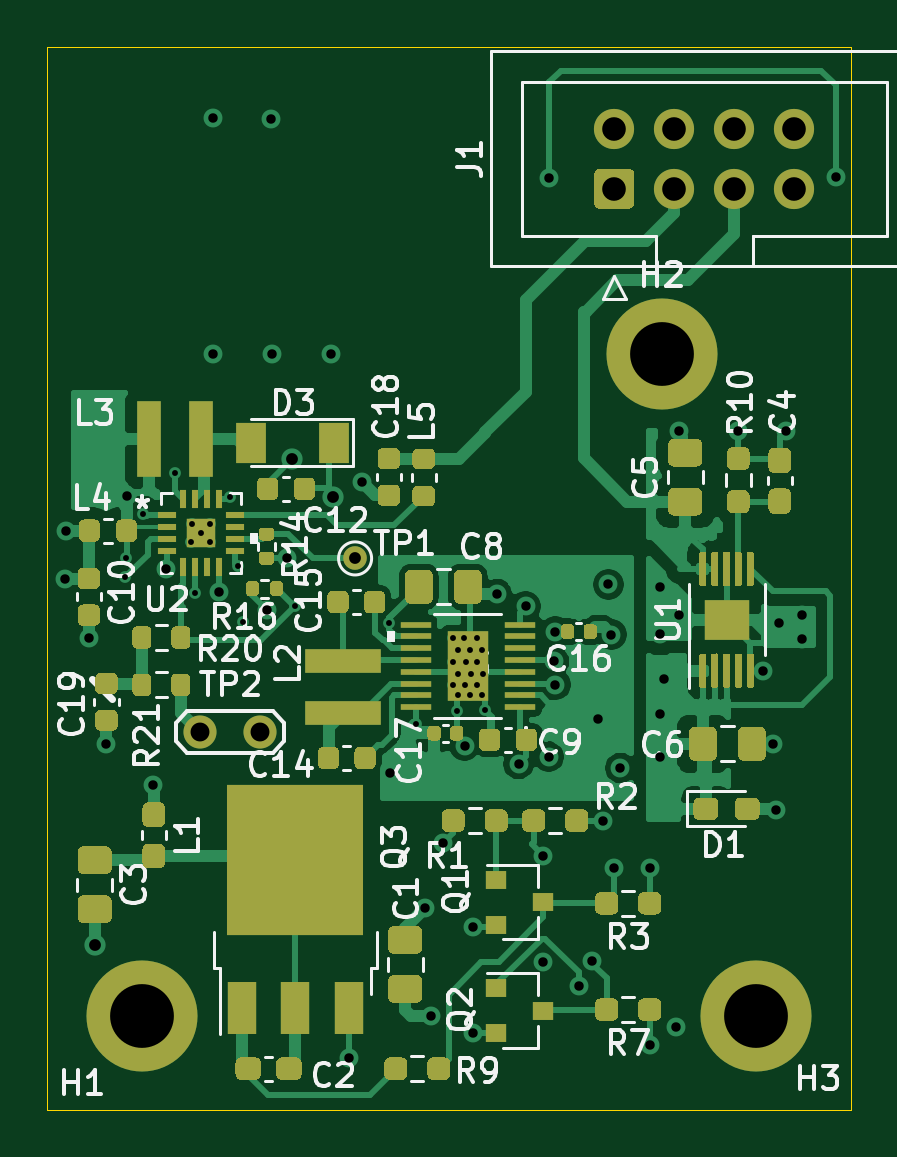
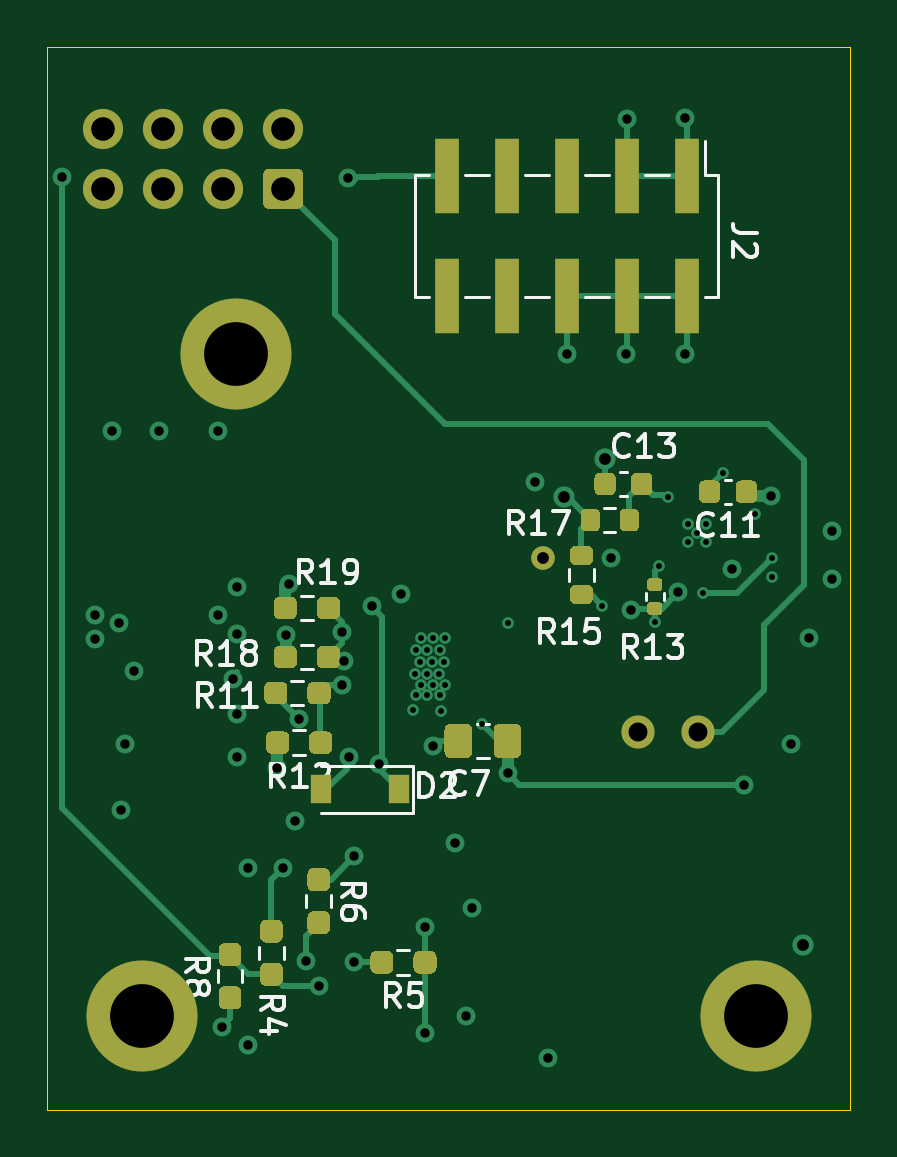
Circuit board: 13 layer files. Board 34.0 x 45.0 mm.
- bottom_copper: cryosub_power_converter_top_v03-B_Cu.gbr (23412 bytes)
- bottom_mask: cryosub_power_converter_top_v03-B_Mask.gbr (11067 bytes)
- paste: cryosub_power_converter_top_v03-B_Paste.gbr (10225 bytes)
- bottom_silk: cryosub_power_converter_top_v03-B_SilkS.gbr (25678 bytes)
- outline: cryosub_power_converter_top_v03-Edge_Cuts.gbr (712 bytes)
- top_copper: cryosub_power_converter_top_v03-F_Cu.gbr (88482 bytes)
- top_mask: cryosub_power_converter_top_v03-F_Mask.gbr (26348 bytes)
- paste: cryosub_power_converter_top_v03-F_Paste.gbr (27315 bytes)
- top_silk: cryosub_power_converter_top_v03-F_SilkS.gbr (64788 bytes)
- inner_copper: cryosub_power_converter_top_v03-In1_Cu.gbr (83546 bytes)
- inner_copper: cryosub_power_converter_top_v03-In2_Cu.gbr (96501 bytes)
- drill: cryosub_power_converter_top_v03-NPTH.drl (292 bytes)
- drill: cryosub_power_converter_top_v03-PTH.drl (2193 bytes)

=== bottom_copper: cryosub_power_converter_top_v03-B_Cu.gbr (23412 bytes, source omitted) ===
=== bottom_mask: cryosub_power_converter_top_v03-B_Mask.gbr (11067 bytes, source omitted) ===
=== paste: cryosub_power_converter_top_v03-B_Paste.gbr (10225 bytes, source omitted) ===
=== bottom_silk: cryosub_power_converter_top_v03-B_SilkS.gbr (25678 bytes, source omitted) ===
=== outline: cryosub_power_converter_top_v03-Edge_Cuts.gbr ===
%TF.GenerationSoftware,KiCad,Pcbnew,5.1.12-1.fc35*%
%TF.CreationDate,2022-01-08T17:43:18+00:00*%
%TF.ProjectId,cryosub_power_converter_top_v03,6372796f-7375-4625-9f70-6f7765725f63,rev?*%
%TF.SameCoordinates,Original*%
%TF.FileFunction,Profile,NP*%
%FSLAX45Y45*%
G04 Gerber Fmt 4.5, Leading zero omitted, Abs format (unit mm)*
G04 Created by KiCad (PCBNEW 5.1.12-1.fc35) date 2022-01-08 17:43:18*
%MOMM*%
%LPD*%
G01*
G04 APERTURE LIST*
%TA.AperFunction,Profile*%
%ADD10C,0.050000*%
%TD*%
G04 APERTURE END LIST*
D10*
X10000000Y-14500000D02*
X10000000Y-10000000D01*
X13400000Y-14500000D02*
X10000000Y-14500000D01*
X13400000Y-10000000D02*
X13400000Y-14500000D01*
X10000000Y-10000000D02*
X13400000Y-10000000D01*
M02*

=== top_copper: cryosub_power_converter_top_v03-F_Cu.gbr (88482 bytes, source omitted) ===
=== top_mask: cryosub_power_converter_top_v03-F_Mask.gbr (26348 bytes, source omitted) ===
=== paste: cryosub_power_converter_top_v03-F_Paste.gbr (27315 bytes, source omitted) ===
=== top_silk: cryosub_power_converter_top_v03-F_SilkS.gbr (64788 bytes, source omitted) ===
=== inner_copper: cryosub_power_converter_top_v03-In1_Cu.gbr (83546 bytes, source omitted) ===
=== inner_copper: cryosub_power_converter_top_v03-In2_Cu.gbr (96501 bytes, source omitted) ===
=== drill: cryosub_power_converter_top_v03-NPTH.drl ===
M48
; DRILL file {KiCad 5.1.12-1.fc35} date Sat 08 Jan 2022 17:43:13 GMT
; FORMAT={-:-/ absolute / metric / decimal}
; #@! TF.CreationDate,2022-01-08T17:43:13+00:00
; #@! TF.GenerationSoftware,Kicad,Pcbnew,5.1.12-1.fc35
; #@! TF.FileFunction,NonPlated,1,4,NPTH
FMAT,2
METRIC
%
G90
G05
T0
M30

=== drill: cryosub_power_converter_top_v03-PTH.drl ===
M48
; DRILL file {KiCad 5.1.12-1.fc35} date Sat 08 Jan 2022 17:43:13 GMT
; FORMAT={-:-/ absolute / metric / decimal}
; #@! TF.CreationDate,2022-01-08T17:43:13+00:00
; #@! TF.GenerationSoftware,Kicad,Pcbnew,5.1.12-1.fc35
; #@! TF.FileFunction,Plated,1,4,PTH
FMAT,2
METRIC
T1C0.250
T2C0.400
T3C0.500
T4C0.800
T5C1.000
T6C2.700
%
G90
G05
T1
X103.3Y-122.45
X103.319Y-121.618
X104.05Y-119.75
X105.4Y-118.025
X106.1Y-120.95
X106.125Y-120.2
X106.25Y-123.1
X106.5Y-120.575
X106.875Y-120.2
X106.875Y-120.95
X107.724Y-119.063
X108.075Y-121.975
X108.275Y-124.325
X110.501Y-123.662
X114.473Y-124.381
X115.587Y-128.663
X117.15Y-125.0
X117.15Y-127.0
X117.175Y-126.025
X117.325Y-128.125
X117.375Y-125.525
X117.375Y-127.45
X117.4Y-126.525
X117.65Y-125.0
X117.675Y-127.0
X117.7Y-126.025
X117.9Y-125.525
X117.9Y-127.45
X117.925Y-126.525
X118.175Y-125.0
X118.175Y-127.0
X118.2Y-126.025
X118.4Y-125.525
X118.4Y-127.45
X118.425Y-126.525
X118.525Y-128.075
T2
X100.75Y-122.5
X100.775Y-120.475
X101.75Y-125.0
X102.5Y-129.5
X103.35Y-119.025
X104.475Y-131.225
X105.023Y-122.1
X107.0Y-103.0
X107.0Y-113.0
X107.275Y-123.075
X109.294Y-123.844
X109.46Y-103.04
X109.5Y-113.0
X110.145Y-121.645
X112.0Y-113.0
X112.78Y-142.78
X113.325Y-118.425
X114.5Y-130.75
X116.0Y-136.45
X116.25Y-141.0
X116.748Y-133.689
X117.666Y-129.575
X118.0Y-137.25
X118.0Y-141.75
X119.025Y-123.15
X119.95Y-130.35
X120.25Y-123.675
X121.0Y-134.25
X121.0Y-138.75
X121.225Y-130.05
X121.25Y-105.525
X121.443Y-126.002
X121.5Y-124.75
X121.5Y-127.0
X122.5Y-139.75
X123.051Y-138.706
X123.325Y-128.45
X123.5Y-132.75
X123.75Y-122.75
X123.875Y-124.875
X124.0Y-134.75
X124.25Y-130.525
X125.5Y-134.75
X125.5Y-142.25
X125.95Y-122.85
X125.95Y-124.85
X125.95Y-128.25
X125.95Y-130.05
X126.118Y-126.746
X126.6Y-141.475
X126.75Y-116.25
X126.75Y-124.05
X129.25Y-116.25
X130.3Y-126.4
X130.7Y-129.5
X130.85Y-132.3
X130.953Y-124.375
X131.25Y-116.25
X131.95Y-124.05
X131.95Y-125.05
X133.375Y-105.5
T3
X102.0Y-138.0
X110.375Y-117.425
X112.104Y-119.062
X113.025Y-121.65
T4
X106.46Y-129.0
X109.0Y-129.0
T5
X124.0Y-103.46
X124.0Y-106.0
X126.54Y-103.46
X126.54Y-106.0
X129.08Y-103.46
X129.08Y-106.0
X131.62Y-103.46
X131.62Y-106.0
T6
X104.0Y-141.0
X126.0Y-113.0
X130.0Y-141.0
T0
M30
